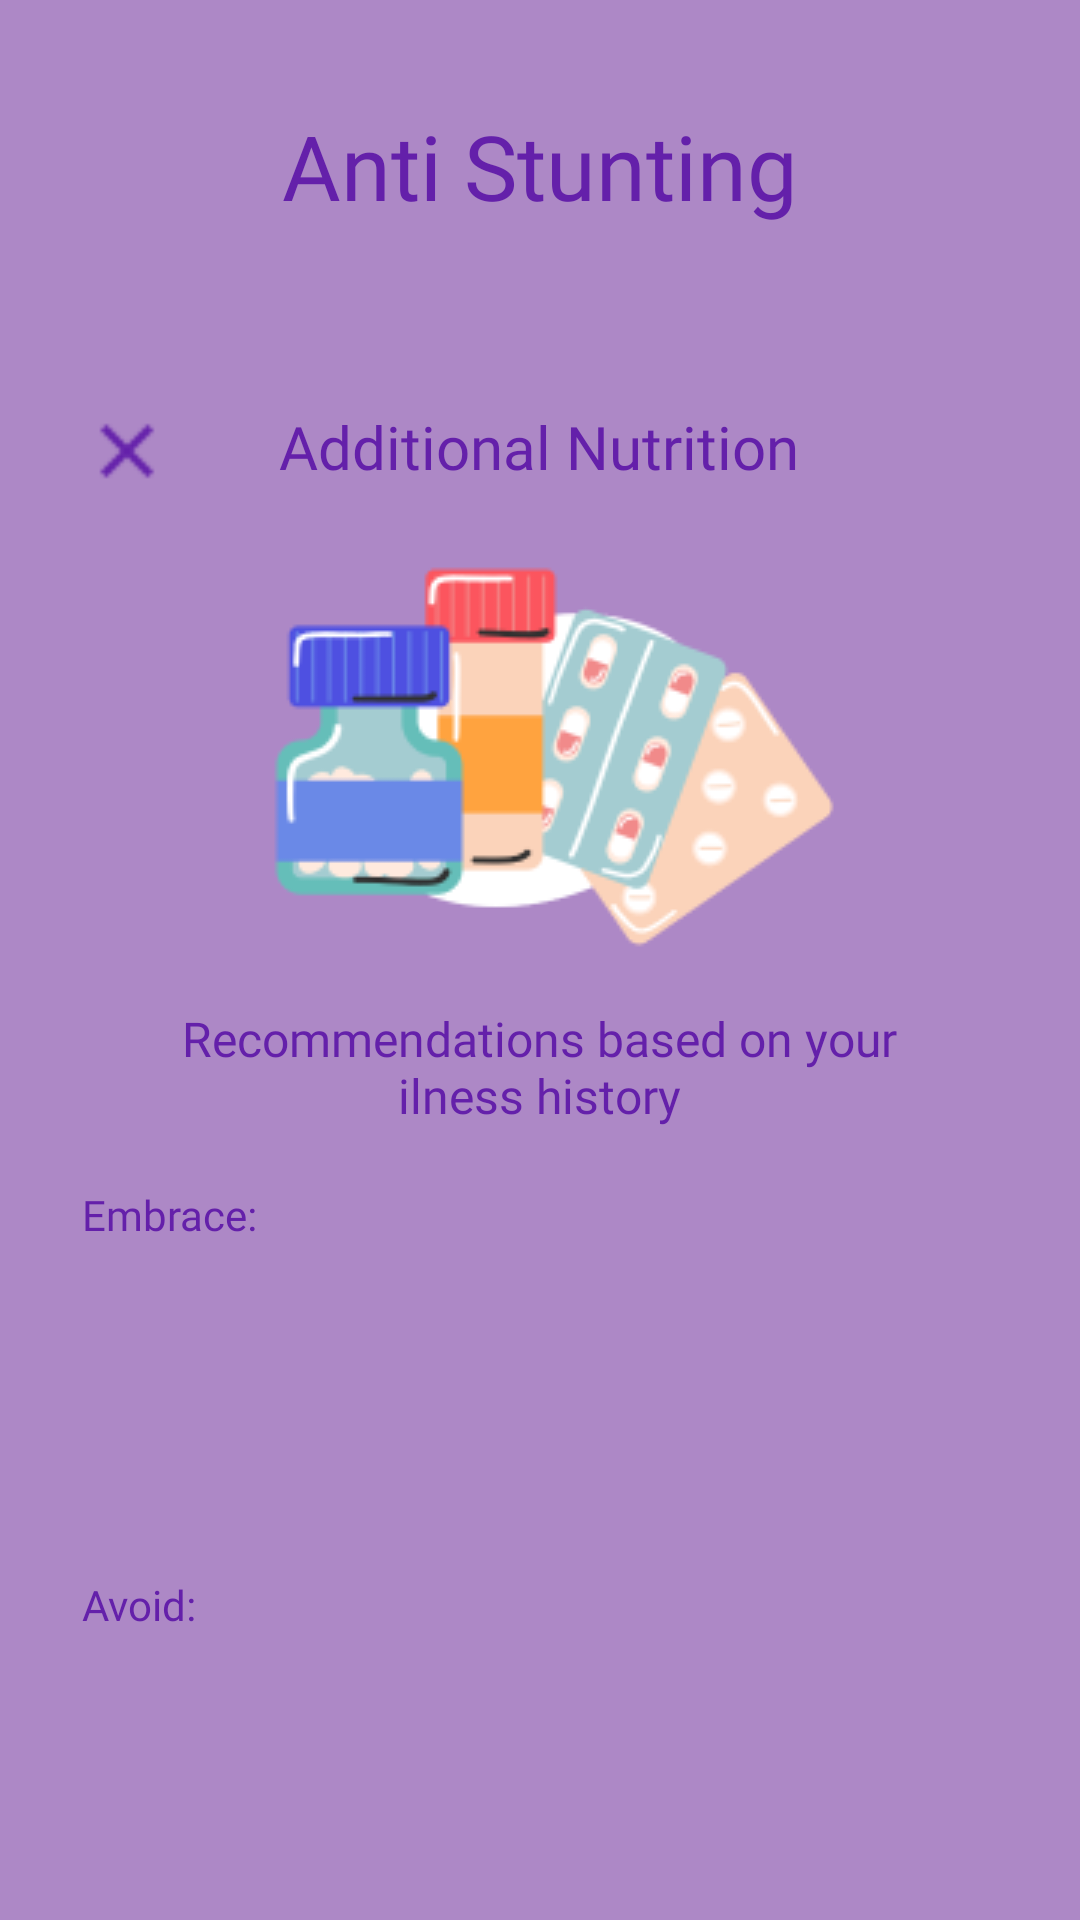

Produce the Android XML layout that renders to this screen, including the resource entries it uses.
<!-- AndroidManifest.xml: application theme Theme.Raon -->
<!-- res/layout/activity_nutrition_output.xml -->
<?xml version="1.0" encoding="utf-8"?>
<LinearLayout xmlns:android="http://schemas.android.com/apk/res/android"
    xmlns:app="http://schemas.android.com/apk/res-auto"
    xmlns:tools="http://schemas.android.com/tools"
    android:layout_width="match_parent"
    android:layout_height="match_parent"
    android:background="@color/splash_bg"
    android:orientation="vertical"
    tools:context="com.example.stuntcare.NutritionOutputActivity">

    <TextView
        android:layout_width="wrap_content"
        android:layout_height="wrap_content"
        android:layout_gravity="center"
        android:layout_marginTop="35dp"
        android:fontFamily="@font/poppins_bold"
        android:text="Anti Stunting"
        android:textColor="@color/text_color_register"
        android:textSize="30sp" />

    <FrameLayout
        android:layout_width="345dp"
        android:layout_height="600dp"
        android:layout_gravity="center"
        android:layout_marginTop="20dp"
        android:background="@drawable/pemisah">

        <TextView
            android:layout_width="wrap_content"
            android:layout_height="23dp"
            android:layout_gravity="center_horizontal"
            android:layout_marginTop="40dp"
            android:fontFamily="@font/poppins_semibold"
            android:text="Additional Nutrition"
            android:textColor="@color/text_color_register"
            android:textSize="20sp" />

        <ImageView
            android:id="@+id/exit"
            android:layout_width="30dp"
            android:layout_height="30dp"
            android:layout_marginStart="20dp"
            android:layout_marginTop="40dp"
            android:src="@drawable/close_24px" />

        <ImageView
            android:layout_width="208dp"
            android:layout_height="140dp"
            android:layout_gravity="center_horizontal"
            android:layout_marginTop="88dp"
            android:src="@drawable/nutrition" />

        <TextView
            android:layout_width="277dp"
            android:layout_height="wrap_content"
            android:layout_gravity="center_horizontal"
            android:layout_marginTop="240dp"
            android:fontFamily="@font/poppins_semibold"
            android:text="Recommendations based on your ilness history"
            android:textAlignment="center"
            android:textColor="@color/text_color_register"
            android:textSize="16sp" />

        <TextView
            android:layout_width="wrap_content"
            android:layout_height="wrap_content"
            android:layout_marginStart="20dp"
            android:layout_marginTop="300dp"
            android:fontFamily="@font/poppins_semibold"
            android:text="Embrace:"
            android:textColor="@color/text_color_register"
            android:textSize="14sp" />


        <TextView
            android:id="@+id/embrace1"
            android:layout_width="wrap_content"
            android:layout_height="wrap_content"
            android:layout_marginStart="27dp"
            android:layout_marginTop="330dp"
            android:fontFamily="@font/poppins_medium"
            android:text=""
            android:textColor="@color/text_color_register"
            android:textSize="12sp" />

        <TextView
            android:id="@+id/embrace2"
            android:layout_width="wrap_content"
            android:layout_height="wrap_content"
            android:layout_marginStart="27dp"
            android:layout_marginTop="360dp"
            android:fontFamily="@font/poppins_medium"
            android:text=""
            android:textColor="@color/text_color_register"
            android:textSize="12sp" />

        <TextView
            android:id="@+id/embrace3"
            android:layout_width="wrap_content"
            android:layout_height="wrap_content"
            android:layout_marginStart="27dp"
            android:layout_marginTop="390dp"
            android:fontFamily="@font/poppins_medium"
            android:text=""
            android:textColor="@color/text_color_register"
            android:textSize="12sp" />

        <TextView
            android:layout_width="wrap_content"
            android:layout_height="wrap_content"
            android:layout_marginStart="20dp"
            android:layout_marginTop="430dp"
            android:fontFamily="@font/poppins_semibold"
            android:text="Avoid:"
            android:textColor="@color/text_color_register"
            android:textSize="14sp" />

        <TextView
            android:id="@+id/avoid1"
            android:layout_width="wrap_content"
            android:layout_height="wrap_content"
            android:layout_marginStart="27dp"
            android:layout_marginTop="460dp"
            android:fontFamily="@font/poppins_medium"
            android:text=""
            android:textColor="@color/text_color_register"
            android:textSize="12sp" />

        <TextView
            android:id="@+id/avoid2"
            android:layout_width="wrap_content"
            android:layout_height="wrap_content"
            android:layout_marginStart="27dp"
            android:layout_marginTop="490dp"
            android:fontFamily="@font/poppins_medium"
            android:text=""
            android:textColor="@color/text_color_register"
            android:textSize="12sp" />

        <TextView
            android:id="@+id/avoid3"
            android:layout_width="wrap_content"
            android:layout_height="wrap_content"
            android:layout_marginStart="27dp"
            android:layout_marginTop="520dp"
            android:fontFamily="@font/poppins_medium"
            android:text=""
            android:textColor="@color/text_color_register"
            android:textSize="12sp" />


    </FrameLayout>

</LinearLayout>
<!-- resources referenced by this layout -->
<resources>
  <color name="splash_bg">#AD88C6</color>
  <color name="text_color_register">#6420AA</color>
  <!-- drawable close_24px: png bitmap (drawable, 313 bytes) -->
  <!-- drawable nutrition: png bitmap (drawable, 13948 bytes) -->
  <style name="Theme.Raon" parent="Base.Theme.Raon" />
  <style name="Base.Theme.Raon" parent="Theme.Material3.DayNight.NoActionBar">
          
          
          <item name="floatingActionButtonStyle">@style/FloatingButtonStyle</item>
      </style>
  <style name="FloatingButtonStyle" parent="Widget.Design.FloatingActionButton">
          <item name="shapeAppearanceOverlay">@style/FabShapeStyle</item>
      </style>
  <style name="FabShapeStyle" parent="ShapeAppearance.MaterialComponents.SmallComponent">
          <item name="cornerSize">50%</item>
      </style>
</resources>
